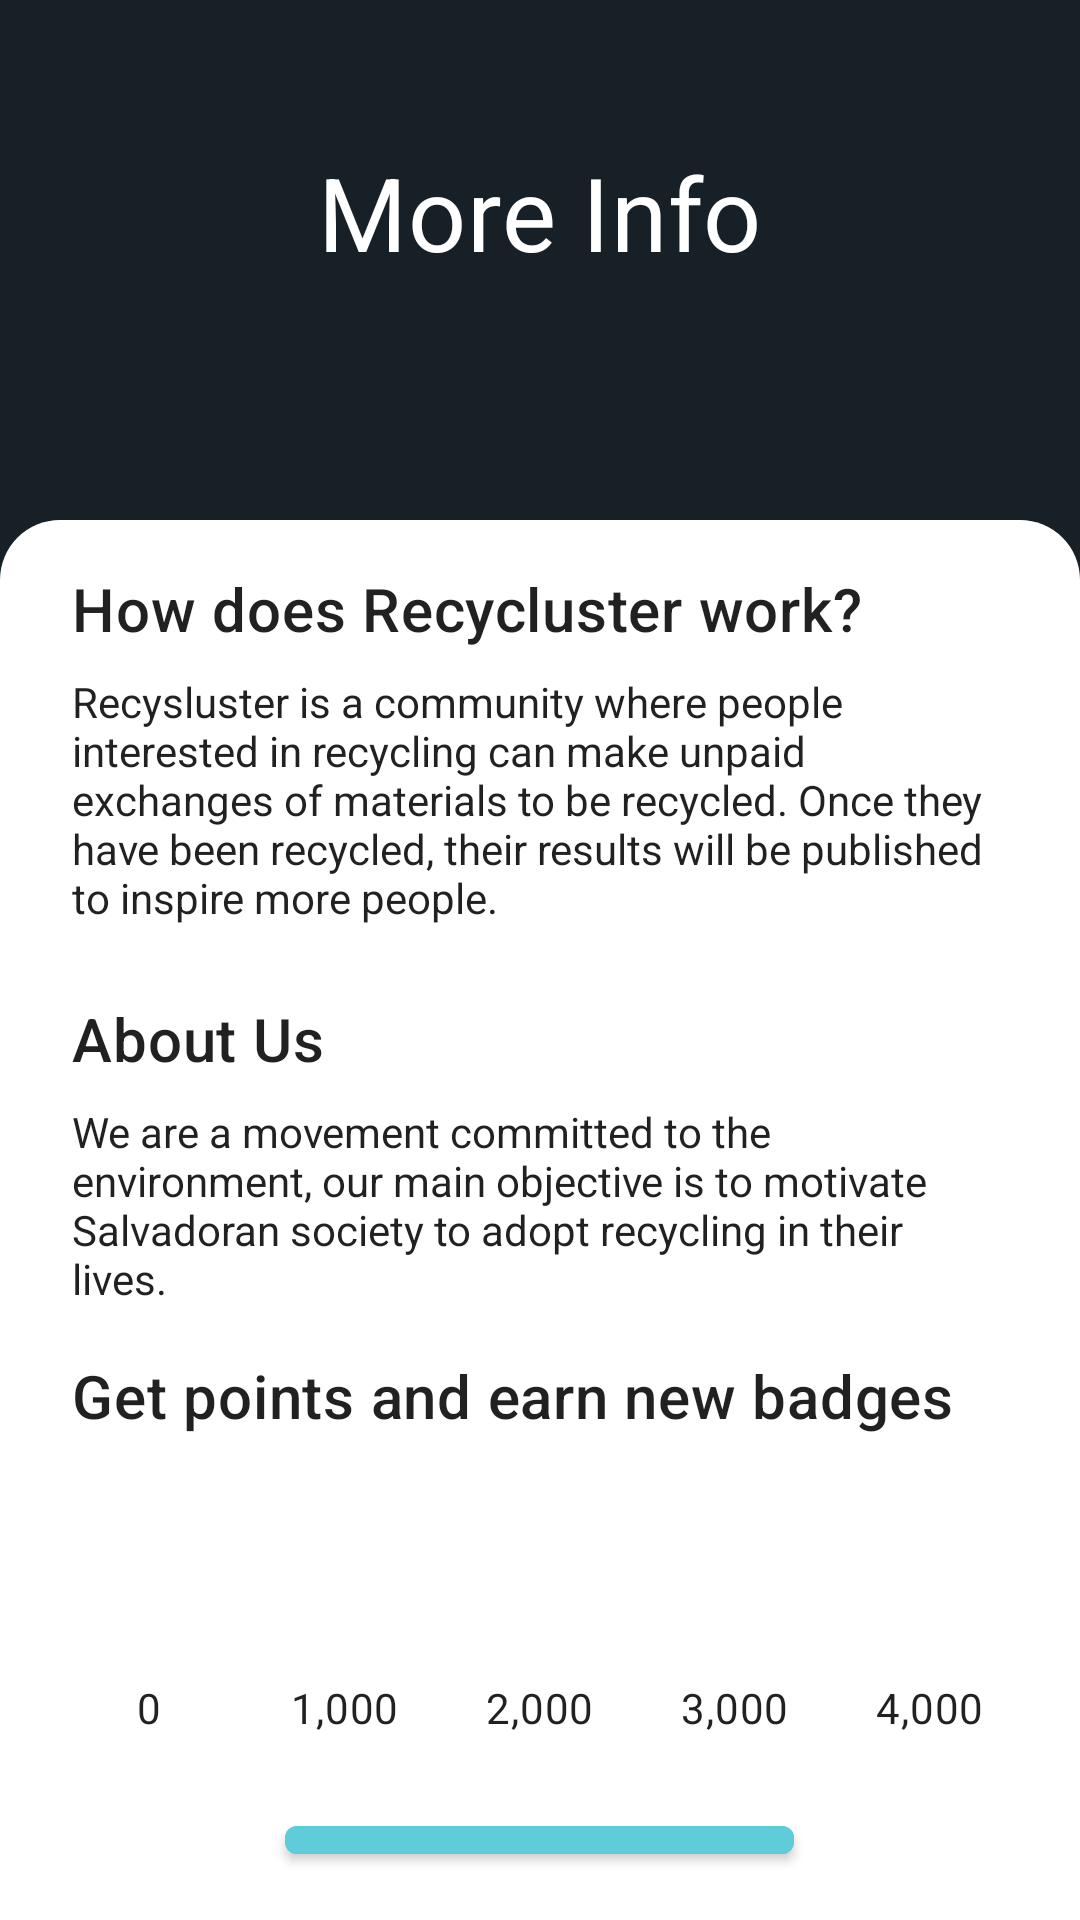

This screen was rendered from an Android layout file. Write that file and the resources it references.
<!-- AndroidManifest.xml: application theme Theme.Recycluster -->
<!-- res/layout/fragment_more_info.xml -->
<?xml version="1.0" encoding="utf-8"?>
<layout xmlns:app="http://schemas.android.com/apk/res-auto"
    xmlns:tools="http://schemas.android.com/tools"
    xmlns:android="http://schemas.android.com/apk/res/android">

    <data>

    </data>

    <androidx.constraintlayout.widget.ConstraintLayout
        android:layout_width="match_parent"
        android:layout_height="match_parent"
        android:background="@color/bkgd_color"
        tools:context="com.uca.recycluster.ui.appcontent.view.fragments.MoreInfoFragment">

        <TextView
            android:id="@+id/textView_moreInfo"
            android:layout_width="wrap_content"
            android:layout_height="wrap_content"
            android:layout_marginTop="@dimen/xxxlarge_gap"
            android:textColor="@color/white"
            android:text="@string/more_info_text"
            android:textAppearance="@style/TextAppearance.MaterialComponents.Headline4"
            app:layout_constraintEnd_toEndOf="parent"
            app:layout_constraintStart_toStartOf="parent"
            app:layout_constraintTop_toTopOf="parent" />


        <androidx.appcompat.widget.LinearLayoutCompat
            android:id="@+id/linearLayoutCompat"
            android:orientation="vertical"
            android:layout_width="match_parent"
            android:layout_height="0dp"
            android:layout_marginTop="@dimen/top_margin"
            android:background="@drawable/rounded_rectangle"
            app:layout_constraintBottom_toBottomOf="parent"
            app:layout_constraintEnd_toEndOf="parent"
            app:layout_constraintHorizontal_bias="0.0"
            app:layout_constraintStart_toStartOf="parent"
            app:layout_constraintTop_toBottomOf="@+id/textView_moreInfo"
            app:layout_constraintVertical_bias="0.0">

            <TextView
                android:id="@+id/textView_H1"
                android:layout_width="wrap_content"
                android:layout_height="wrap_content"
                android:layout_marginTop="@dimen/default_gap"
                android:layout_marginHorizontal="@dimen/large_gap"
                android:layout_marginBottom="@dimen/small_gap"
                android:text="@string/Headline1_MoreInfo"
                android:textAppearance="@style/TextAppearance.MaterialComponents.Headline6" />

            <TextView
                android:id="@+id/textView_P1"
                android:layout_width="wrap_content"
                android:layout_height="wrap_content"
                android:layout_marginStart="@dimen/large_gap"
                android:layout_marginEnd="@dimen/xlarge_gap"
                android:layout_marginBottom="@dimen/small_gap"
                android:textAppearance="@style/TextAppearance.AppCompat.Body1"
                android:text="@string/Recycluster_Work" />

            <TextView
                android:id="@+id/textView_H2"
                android:layout_width="wrap_content"
                android:layout_height="wrap_content"
                android:layout_marginTop="@dimen/default_gap"
                android:layout_marginHorizontal="@dimen/large_gap"
                android:layout_marginBottom="@dimen/small_gap"
                android:text="@string/Headline2_MoreInfo"
                android:textAppearance="@style/TextAppearance.MaterialComponents.Headline6" />

            <TextView
                android:id="@+id/textView_P2"
                android:layout_width="wrap_content"
                android:layout_height="wrap_content"
                android:layout_marginStart="@dimen/large_gap"
                android:layout_marginEnd="@dimen/xlarge_gap"
                android:textAppearance="@style/TextAppearance.AppCompat.Body1"
                android:text="@string/Recycluster_About" />

            <TextView
                android:id="@+id/textView_H3"
                android:layout_width="wrap_content"
                android:layout_height="wrap_content"
                android:layout_marginTop="@dimen/default_gap"
                android:layout_marginHorizontal="@dimen/large_gap"
                android:layout_marginBottom="@dimen/small_gap"
                android:text="@string/Headline3_MoreInfo"
                android:textAppearance="@style/TextAppearance.MaterialComponents.Headline6" />

            <TableLayout
                android:layout_marginTop="@dimen/small_gap"
                android:layout_marginHorizontal="@dimen/default_gap"
                android:layout_width="wrap_content"
                android:layout_height="wrap_content"
                android:layout_gravity="center">
                <TableRow>

                <ImageView
                    android:layout_width="@dimen/emblem_size"
                    android:layout_height="@dimen/emblem_size"
                    android:src="@drawable/emblem_1"/>

                <ImageView
                    android:layout_width="@dimen/emblem_size"
                    android:layout_height="@dimen/emblem_size"
                    android:src="@drawable/emblem_2"/>

                <ImageView
                    android:layout_width="@dimen/emblem_size"
                    android:layout_height="@dimen/emblem_size"
                    android:src="@drawable/emblem_3"/>

                <ImageView
                    android:layout_width="@dimen/emblem_size"
                    android:layout_height="@dimen/emblem_size"
                    android:src="@drawable/emblem_4"/>

                <ImageView
                    android:layout_width="@dimen/emblem_size"
                    android:layout_height="@dimen/emblem_size"
                    android:src="@drawable/emblem_5"/>

                </TableRow>

                <TableRow>
                    <TextView
                        android:id="@+id/textView_Emblem1"
                        android:layout_width="wrap_content"
                        android:layout_height="wrap_content"
                        android:textAppearance="@style/TextAppearance.MaterialComponents.Body2"
                        android:textAlignment="center"
                        android:text="@string/Emblem1_Points"/>
                    <TextView
                        android:id="@+id/textView_Emblem2"
                        android:layout_width="wrap_content"
                        android:layout_height="wrap_content"
                        android:textAppearance="@style/TextAppearance.MaterialComponents.Body2"
                        android:textAlignment="center"
                        android:text="@string/Emblem2_Points"/>
                    <TextView
                        android:id="@+id/textView_Emblem3"
                        android:layout_width="wrap_content"
                        android:layout_height="wrap_content"
                        android:textAppearance="@style/TextAppearance.MaterialComponents.Body2"
                        android:textAlignment="center"
                        android:text="@string/Emblem3_Points"/>
                    <TextView
                        android:id="@+id/textView_Emblem4"
                        android:layout_width="wrap_content"
                        android:layout_height="wrap_content"
                        android:textAppearance="@style/TextAppearance.MaterialComponents.Body2"
                        android:textAlignment="center"
                        android:text="@string/Emblem4_Points"/>
                    <TextView
                        android:id="@+id/textView_Emblem5"
                        android:layout_width="wrap_content"
                        android:layout_height="wrap_content"
                        android:textAppearance="@style/TextAppearance.MaterialComponents.Body2"
                        android:textAlignment="center"
                        android:text="@string/Emblem5_Points"/>
                </TableRow>
            </TableLayout>

            <Button
                android:id="@+id/containedButton_LogIn"
                android:textColor="@color/white"
                android:backgroundTint="@color/cyan_300"
                android:layout_width="wrap_content"
                android:layout_height="wrap_content"
                android:layout_marginBottom="@dimen/default_gap"
                android:text="@string/moreInfo_Button"
                android:layout_marginTop="@dimen/large_gap"
                android:layout_gravity="center"
                />



        </androidx.appcompat.widget.LinearLayoutCompat>


    </androidx.constraintlayout.widget.ConstraintLayout>
</layout>
<!-- resources referenced by this layout -->
<resources>
  <color name="bkgd_color">#172026</color>
  <color name="cyan_300">#5FCDD9</color>
  <color name="white">#FFF</color>
  <dimen name="default_gap">16dp</dimen>
  <dimen name="emblem_size">65dp</dimen>
  <dimen name="large_gap">24dp</dimen>
  <dimen name="small_gap">8dp</dimen>
  <dimen name="top_margin">80dp</dimen>
  <dimen name="xlarge_gap">32dp</dimen>
  <dimen name="xxxlarge_gap">48dp</dimen>
  <!-- drawable rounded_rectangle (drawable) -->
  <?xml version="1.0" encoding="utf-8"?>
  <shape xmlns:android="http://schemas.android.com/apk/res/android" android:shape="rectangle">
      <corners android:topLeftRadius="20dp" android:topRightRadius="20dp" />
      <solid android:color="@color/white"/>
  </shape>
  <string name="Emblem1_Points">0</string>
  <string name="Emblem2_Points">1,000</string>
  <string name="Emblem3_Points">2,000</string>
  <string name="Emblem4_Points">3,000</string>
  <string name="Emblem5_Points">4,000</string>
  <string name="Headline1_MoreInfo">How does Recycluster work?</string>
  <string name="Headline2_MoreInfo">About Us</string>
  <string name="Headline3_MoreInfo">Get points and earn new badges</string>
  <string name="Recycluster_About">We are a movement committed to the environment, our main objective is to motivate Salvadoran society to adopt recycling in their lives.</string>
  <string name="Recycluster_Work">Recysluster is a community where people interested in recycling can make unpaid exchanges of materials to be recycled. Once they have been recycled, their results will be published to inspire more people.</string>
  <string name="moreInfo_Button">View in browser</string>
  <string name="more_info_text">More Info</string>
  <style name="Theme.Recycluster" parent="Theme.MaterialComponents.DayNight.NoActionBar">
          
          <item name="colorOnPrimary">@color/white</item>
          <item name="colorPrimaryVariant">@color/emerald_800</item>
          <item name="colorPrimary">@color/cyan_300</item>
          
          <item name="colorSecondary">@color/teal_400</item>
          <item name="colorSecondaryVariant">@color/emerald_500</item>
          <item name="colorOnSecondary">@color/black</item>
          
          <item name="android:statusBarColor" tools:targetApi="l">?attr/colorOnSecondary</item>
          
      </style>
  <color name="emerald_800">#027373</color>
  <color name="teal_400">#04BFAD</color>
  <color name="emerald_500">#04BF9D</color>
  <color name="black">#000</color>
</resources>
